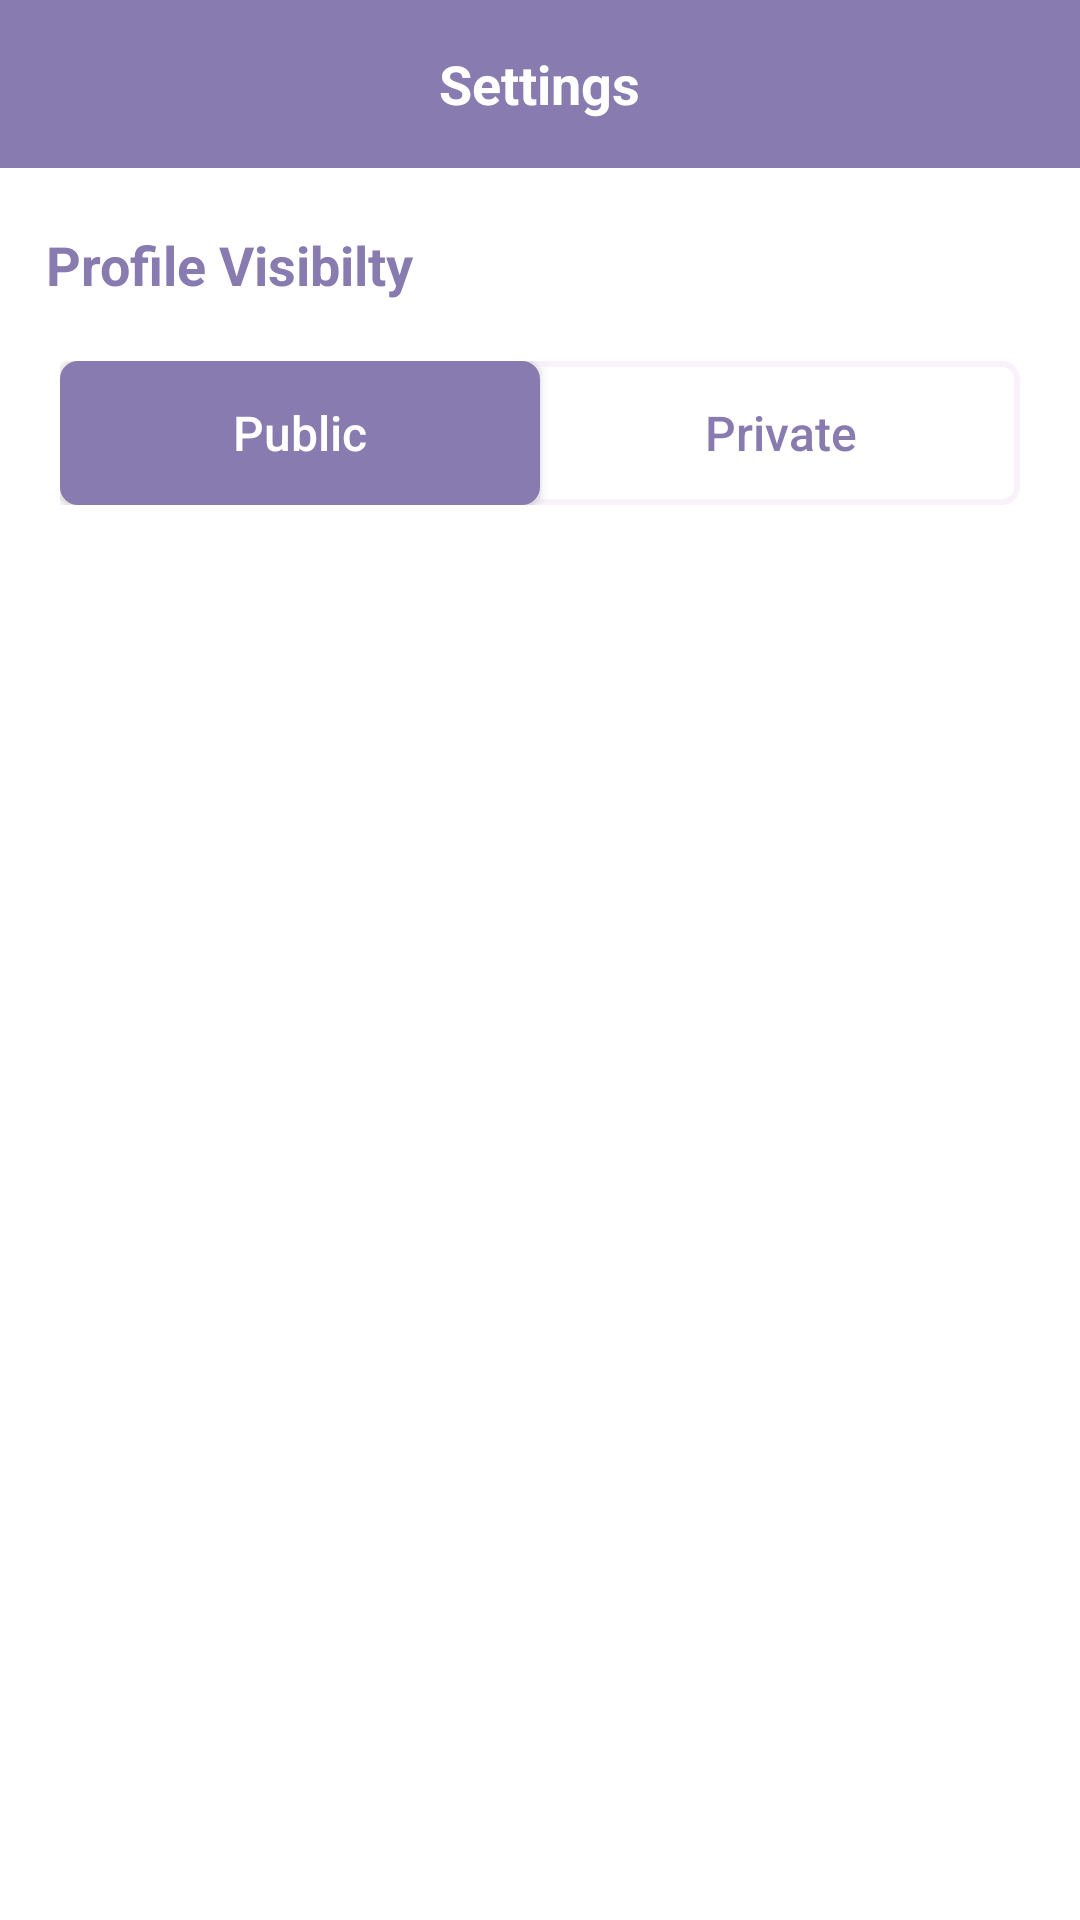

Layout XML and referenced resources for this Android screen:
<!-- AndroidManifest.xml: application theme Theme.RandomStory -->
<!-- res/layout/activity_settings.xml -->
<?xml version="1.0" encoding="utf-8"?>
<RelativeLayout xmlns:android="http://schemas.android.com/apk/res/android"
    xmlns:tools="http://schemas.android.com/tools"
    android:layout_width="match_parent"
    android:layout_height="match_parent"
    android:layout_gravity="center"
    android:background="@color/white"
    android:visibility="visible"
    tools:context=".Activities.SettingsActivity">

    <RelativeLayout
        android:id="@+id/toolbar"
        android:layout_width="match_parent"
        android:layout_height="?actionBarSize"
        android:layout_alignParentTop="true"
        android:background="@color/blue">

        <TextView
            android:layout_width="wrap_content"
            android:layout_height="wrap_content"
            android:layout_centerInParent="true"
            android:text="Settings"
            android:textColor="@color/white"
            android:textSize="18sp"
            android:textStyle="bold" />


        <ImageView
            android:id="@+id/icBack"
            android:layout_width="25dp"
            android:layout_height="20dp"
            android:layout_alignParentStart="true"
            android:layout_centerVertical="true"
            android:layout_marginStart="10dp"
            android:foreground="@drawable/ripple_effect"
            android:layout_marginTop="10dp"
            android:layout_marginBottom="10dp"
            android:contentDescription="@string/todo"
            android:src="@drawable/ic_back" />
    </RelativeLayout>

    <TextView
        android:id="@+id/visibility_tv"
        android:layout_width="wrap_content"
        android:layout_height="wrap_content"
        android:layout_below="@id/toolbar"
        android:layout_marginStart="15dp"
        android:layout_marginTop="20dp"
        android:gravity="center"
        android:text="Profile Visibilty"
        android:textColor="@color/blue"
        android:textSize="18sp"
        android:textStyle="bold" />

    <LinearLayout
        android:layout_width="match_parent"
        android:layout_height="wrap_content"
        android:layout_below="@id/visibility_tv"
        android:layout_centerHorizontal="true"
        android:layout_marginHorizontal="20dp"
        android:layout_marginTop="20dp"
        android:layout_marginBottom="5dp"
        android:background="@drawable/btn_design"
        android:gravity="center">

        <Button
            android:id="@+id/public_btn"
            android:layout_width="wrap_content"
            android:layout_height="wrap_content"
            android:layout_weight="1"
            android:background="@drawable/btn_design_two"
            android:text="Public"
            android:textAllCaps="false"
            android:textColor="@color/white"
            android:textSize="16sp" />

        <Button
            android:id="@+id/private_btn"
            android:layout_width="wrap_content"
            android:layout_height="wrap_content"
            android:layout_weight="1"
            android:background="#00000000"
            android:text="Private"
            android:textAllCaps="false"
            android:textColor="@color/blue"
            android:textSize="16sp" />

    </LinearLayout>


</RelativeLayout>
<!-- resources referenced by this layout -->
<resources>
  <color name="blue">#887BB0</color>
  <color name="white">#FFFFFFFF</color>
  <!-- drawable btn_design (drawable) -->
  <?xml version="1.0" encoding="utf-8"?>
  <shape xmlns:android="http://schemas.android.com/apk/res/android">
      <corners android:radius="5dp" />
      <stroke
          android:width="2dp"
          android:color="@color/gry" />
  
  </shape>
  <!-- drawable btn_design_two (drawable) -->
  <?xml version="1.0" encoding="utf-8"?>
  <shape xmlns:android="http://schemas.android.com/apk/res/android">
  
      <corners android:radius="5dp" />
      <stroke
          android:width="2dp"
          android:color="@color/blue" />
      <solid android:color="@color/blue" />
      <padding
          android:bottom="2dp"
          android:left="20dp"
          android:right="20dp"
          android:top="2dp" />
  
  </shape>
  <!-- drawable ripple_effect (drawable) -->
  <?xml version="1.0" encoding="utf-8"?>
  <ripple xmlns:android="http://schemas.android.com/apk/res/android"
      android:color="@color/skin">
      <item android:id="@android:id/mask">
          <shape android:shape="rectangle">
              <solid android:color="@color/skin" />
              <corners android:radius="20dp" />
          </shape>
      </item>
  
  </ripple>
  <string name="todo">TODO</string>
  <style name="Theme.RandomStory" parent="Theme.MaterialComponents.DayNight.NoActionBar">
          
  
          <item name="colorPrimary">@color/blue</item>
          <item name="colorPrimaryVariant">@color/blue</item>
          <item name="colorOnPrimary">@color/white</item>
          
          <item name="colorSecondary">@color/teal_200</item>
          <item name="colorSecondaryVariant">@color/teal_200</item>
          <item name="colorOnSecondary">@color/black</item>
          
  
          
          <item name="android:statusBarColor" tools:targetApi="l">?attr/colorPrimaryVariant</item>
          
      </style>
  <color name="gry">#F9F2FB</color>
  <color name="skin">#f9dac2</color>
  <color name="teal_200">#808080</color>
  <color name="black">#FF000000</color>
</resources>
